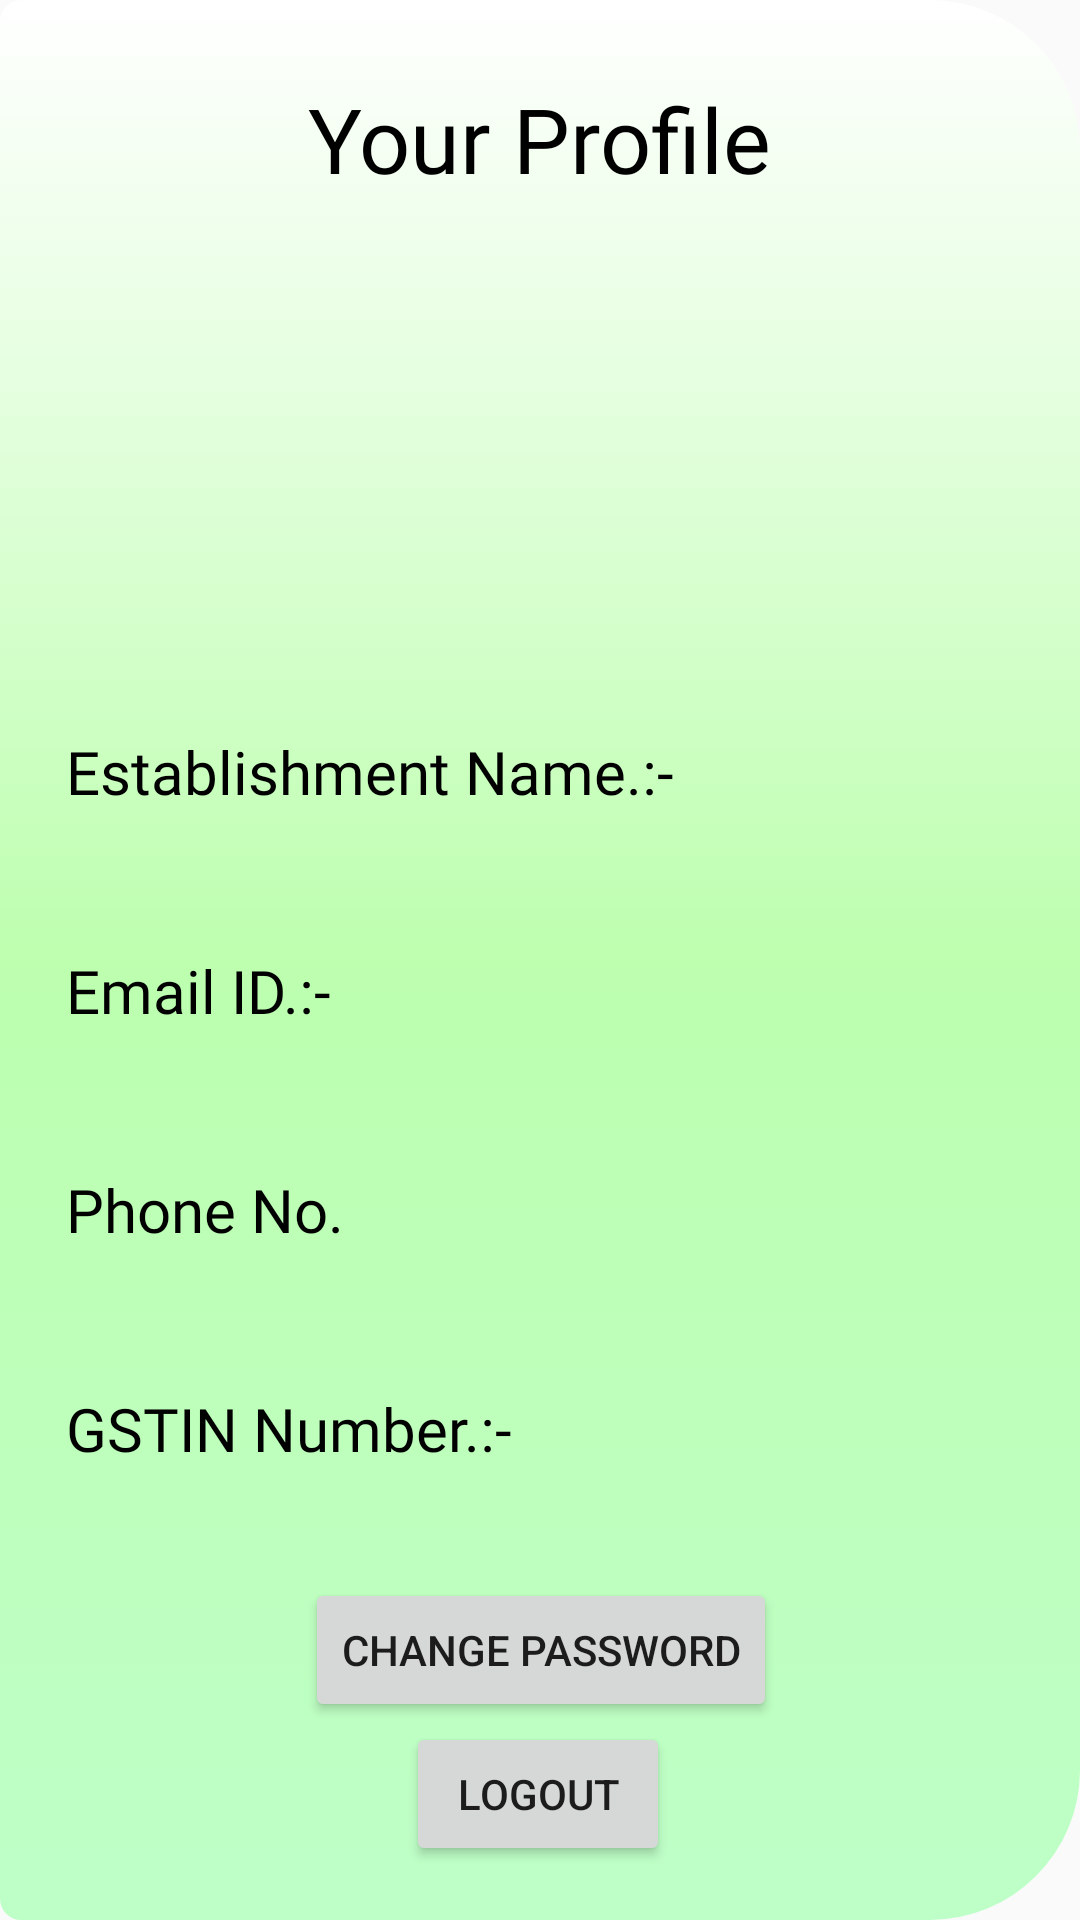

Write the Android layout XML for this screen, with the resource values it uses.
<!-- AndroidManifest.xml: application theme AppTheme -->
<!-- res/layout/activity_profile.xml -->
<?xml version="1.0" encoding="utf-8"?>
<androidx.constraintlayout.widget.ConstraintLayout xmlns:android="http://schemas.android.com/apk/res/android"
    xmlns:app="http://schemas.android.com/apk/res-auto"
    xmlns:tools="http://schemas.android.com/tools"
    android:layout_width="match_parent"
    android:layout_height="match_parent"
    android:background="@drawable/new_login_background">


    <TextView
        android:id="@+id/Phone"
        android:layout_width="wrap_content"
        android:layout_height="wrap_content"
        android:layout_marginStart="12dp"
        android:layout_marginTop="14dp"
        android:fontFamily="@font/averia_gruesa_libre"
        android:text="Phone No."
        android:textColor="#000000"
        android:textSize="20sp"
        app:layout_constraintBottom_toBottomOf="parent"
        app:layout_constraintEnd_toEndOf="parent"
        app:layout_constraintHorizontal_bias="0.0"
        app:layout_constraintStart_toStartOf="parent"
        app:layout_constraintTop_toBottomOf="@+id/profileEmail"
        app:layout_constraintVertical_bias="0.0"
        tools:ignore="HardcodedText" />

    <TextView
        android:id="@+id/Name"
        android:layout_width="wrap_content"
        android:layout_height="wrap_content"
        android:layout_marginStart="12dp"
        android:layout_marginTop="24dp"
        android:fontFamily="@font/averia_gruesa_libre"
        android:text="Establishment Name.:-"
        android:textColor="#000000"
        android:textSize="20sp"
        app:layout_constraintBottom_toBottomOf="parent"
        app:layout_constraintEnd_toEndOf="parent"
        app:layout_constraintHorizontal_bias="0.0"
        app:layout_constraintStart_toStartOf="parent"
        app:layout_constraintTop_toBottomOf="@+id/profilePicture"
        app:layout_constraintVertical_bias="0.0"
        tools:ignore="HardcodedText" />

    <TextView
        android:id="@+id/Email"
        android:layout_width="wrap_content"
        android:layout_height="wrap_content"
        android:layout_marginStart="12dp"
        android:layout_marginTop="14dp"
        android:layout_marginEnd="8dp"
        android:fontFamily="@font/averia_gruesa_libre"
        android:text="Email ID.:-"
        android:textColor="#000000"
        android:textSize="20sp"
        app:layout_constraintBottom_toBottomOf="parent"
        app:layout_constraintEnd_toEndOf="parent"
        app:layout_constraintHorizontal_bias="0.0"
        app:layout_constraintStart_toStartOf="parent"
        app:layout_constraintTop_toBottomOf="@+id/profileESTName"
        app:layout_constraintVertical_bias="0.0"
        tools:ignore="HardcodedText" />

    <TextView
        android:id="@+id/GSTIN"
        android:layout_width="wrap_content"
        android:layout_height="wrap_content"
        android:layout_marginStart="12dp"
        android:layout_marginTop="14dp"
        android:layout_marginEnd="8dp"
        android:fontFamily="@font/averia_gruesa_libre"
        android:text="GSTIN Number.:-"
        android:textColor="#000000"
        android:textSize="20sp"
        app:layout_constraintBottom_toBottomOf="parent"
        app:layout_constraintEnd_toEndOf="parent"
        app:layout_constraintHorizontal_bias="0.0"
        app:layout_constraintStart_toStartOf="parent"
        app:layout_constraintTop_toBottomOf="@+id/profilePhone"
        app:layout_constraintVertical_bias="0.0"
        tools:ignore="HardcodedText" />

    <TextView
        android:id="@+id/profilePhone"
        android:layout_width="wrap_content"
        android:layout_height="wrap_content"
        android:layout_marginStart="12dp"
        android:layout_marginTop="5dp"
        android:fontFamily="@font/averia_gruesa_libre"
        android:textColor="#000000"
        android:textSize="20sp"
        app:layout_constraintBottom_toBottomOf="parent"
        app:layout_constraintEnd_toEndOf="parent"
        app:layout_constraintHorizontal_bias="0.0"
        app:layout_constraintStart_toStartOf="parent"
        app:layout_constraintTop_toBottomOf="@+id/Phone"
        app:layout_constraintVertical_bias="0.0"
        tools:ignore="HardcodedText" />

    <TextView
        android:id="@+id/profileESTName"
        android:layout_width="wrap_content"
        android:layout_height="wrap_content"
        android:layout_marginStart="12dp"
        android:layout_marginTop="5dp"
        android:fontFamily="@font/averia_gruesa_libre"
        android:textColor="#000000"
        android:textSize="20sp"
        app:layout_constraintBottom_toBottomOf="parent"
        app:layout_constraintEnd_toEndOf="parent"
        app:layout_constraintHorizontal_bias="0.0"
        app:layout_constraintStart_toStartOf="parent"
        app:layout_constraintTop_toBottomOf="@+id/Name"
        app:layout_constraintVertical_bias="0.0"
        tools:ignore="HardcodedText" />

    <TextView
        android:id="@+id/profileEmail"
        android:layout_width="wrap_content"
        android:layout_height="wrap_content"
        android:layout_marginStart="12dp"
        android:layout_marginTop="5dp"
        android:fontFamily="@font/averia_gruesa_libre"
        android:textColor="#000000"
        android:textSize="20sp"
        app:layout_constraintBottom_toBottomOf="parent"
        app:layout_constraintEnd_toEndOf="parent"
        app:layout_constraintHorizontal_bias="0.0"
        app:layout_constraintStart_toStartOf="parent"
        app:layout_constraintTop_toBottomOf="@+id/Email"
        app:layout_constraintVertical_bias="0.0"
        tools:ignore="HardcodedText" />

    <TextView
        android:id="@+id/profileGSTNum"
        android:layout_width="wrap_content"
        android:layout_height="wrap_content"
        android:layout_marginStart="12dp"
        android:layout_marginTop="5dp"
        android:fontFamily="@font/averia_gruesa_libre"
        android:textColor="#000000"
        android:textSize="20sp"
        app:layout_constraintBottom_toBottomOf="parent"
        app:layout_constraintEnd_toEndOf="parent"
        app:layout_constraintHorizontal_bias="0.0"
        app:layout_constraintStart_toStartOf="parent"
        app:layout_constraintTop_toBottomOf="@+id/GSTIN"
        app:layout_constraintVertical_bias="0.0"
        tools:ignore="HardcodedText" />



    <TextView
        android:id="@+id/textView3"
        android:layout_width="wrap_content"
        android:layout_height="wrap_content"
        android:layout_marginTop="16dp"
        android:fontFamily="@font/averia_gruesa_libre"
        android:text="Your Profile"
        android:textColor="#000000"
        android:textSize="30sp"
        app:layout_constraintBottom_toBottomOf="parent"
        app:layout_constraintEnd_toEndOf="parent"
        app:layout_constraintStart_toStartOf="parent"
        app:layout_constraintTop_toTopOf="parent"
        app:layout_constraintVertical_bias="0.0"
        tools:ignore="HardcodedText" />

    <androidx.appcompat.widget.AppCompatButton
        android:id="@+id/LogoutBtn"
        android:layout_width="wrap_content"
        android:layout_height="wrap_content"
        android:layout_marginBottom="8dp"
        android:text="LogOut"
        app:layout_constraintBottom_toBottomOf="parent"
        app:layout_constraintEnd_toEndOf="parent"
        app:layout_constraintHorizontal_bias="0.498"
        app:layout_constraintStart_toStartOf="parent"
        tools:ignore="HardcodedText" />

    <Button
        android:id="@+id/changepasswordlocal"
        android:layout_width="wrap_content"
        android:layout_height="wrap_content"
        android:text="Change Password"
        app:layout_constraintBottom_toTopOf="@+id/LogoutBtn"
        app:layout_constraintEnd_toEndOf="parent"
        app:layout_constraintHorizontal_bias="0.501"
        app:layout_constraintStart_toStartOf="parent"
        tools:ignore="HardcodedText" />

    <ImageView
        android:id="@+id/profilePicture"
        android:layout_width="90dp"
        android:layout_height="90dp"
        android:src="@drawable/profile_pic"
        app:layout_constraintBottom_toBottomOf="parent"
        app:layout_constraintEnd_toEndOf="parent"
        app:layout_constraintHorizontal_bias="0.498"
        app:layout_constraintStart_toStartOf="parent"
        app:layout_constraintTop_toTopOf="parent"
        app:layout_constraintVertical_bias="0.226" />
</androidx.constraintlayout.widget.ConstraintLayout>
<!-- resources referenced by this layout -->
<resources>
  <!-- drawable new_login_background (drawable-v24) -->
  <?xml version="1.0" encoding="utf-8"?>
  <selector xmlns:android="http://schemas.android.com/apk/res/android">
      <item android:state_pressed="true" >
          <shape>
              <solid
                  android:color="#B3FFD6CB" />
  
              <corners android:bottomRightRadius="0dp"
                  android:bottomLeftRadius="7dp"
                  android:topLeftRadius="7dp"
                  android:topRightRadius="7dp" />
              <padding
                  android:left="10dp"
                  android:top="10dp"
                  android:right="10dp"
                  android:bottom="10dp" />
          </shape>
      </item>
      <item>
          <shape>
              <gradient
                  android:startColor="#BEFFC8"
                  android:endColor="#FFFFFF"
                  android:centerColor="#BDFFAF"
                  android:angle="90" />
  
              <corners android:bottomRightRadius="50dp"
                  android:bottomLeftRadius="7dp"
                  android:topLeftRadius="7dp"
                  android:topRightRadius="50dp" />
              <padding
                  android:left="10dp"
                  android:top="10dp"
                  android:right="10dp"
                  android:bottom="10dp" />
          </shape>
      </item>
  </selector>
  <style name="AppTheme" parent="Theme.AppCompat.Light.NoActionBar">
          
          <item name="colorPrimary">@color/colorPrimary</item>
          <item name="colorPrimaryDark">@color/colorPrimaryDark</item>
          <item name="colorAccent">@color/colorAccent</item>
      </style>
  <color name="colorPrimary">#6200EE</color>
  <color name="colorPrimaryDark">#FFD600</color>
  <color name="colorAccent">#00FFE6</color>
</resources>
